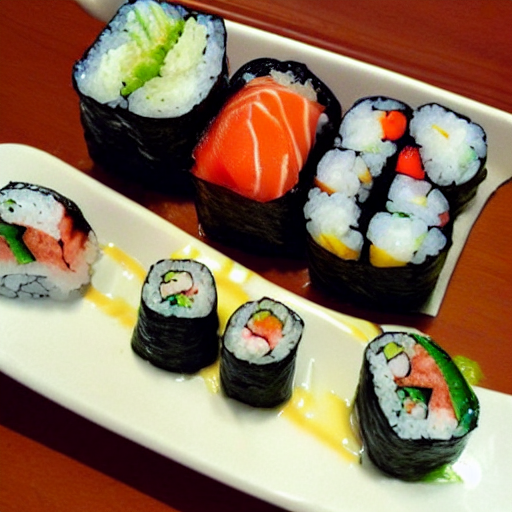
Generation parameters embedded in this image by AUTOMATIC1111 Stable Diffusion web UI or a fork of it (Forge, ...) (PNG 'parameters' text chunk):
Sushi, yummy
Steps: 20, Sampler: DPM++ 2M Karras, CFG scale: 7, Seed: 3551127799, Size: 512x512, Model hash: 6ce0161689, Model: v1-5-pruned-emaonly, Version: 1.7.0